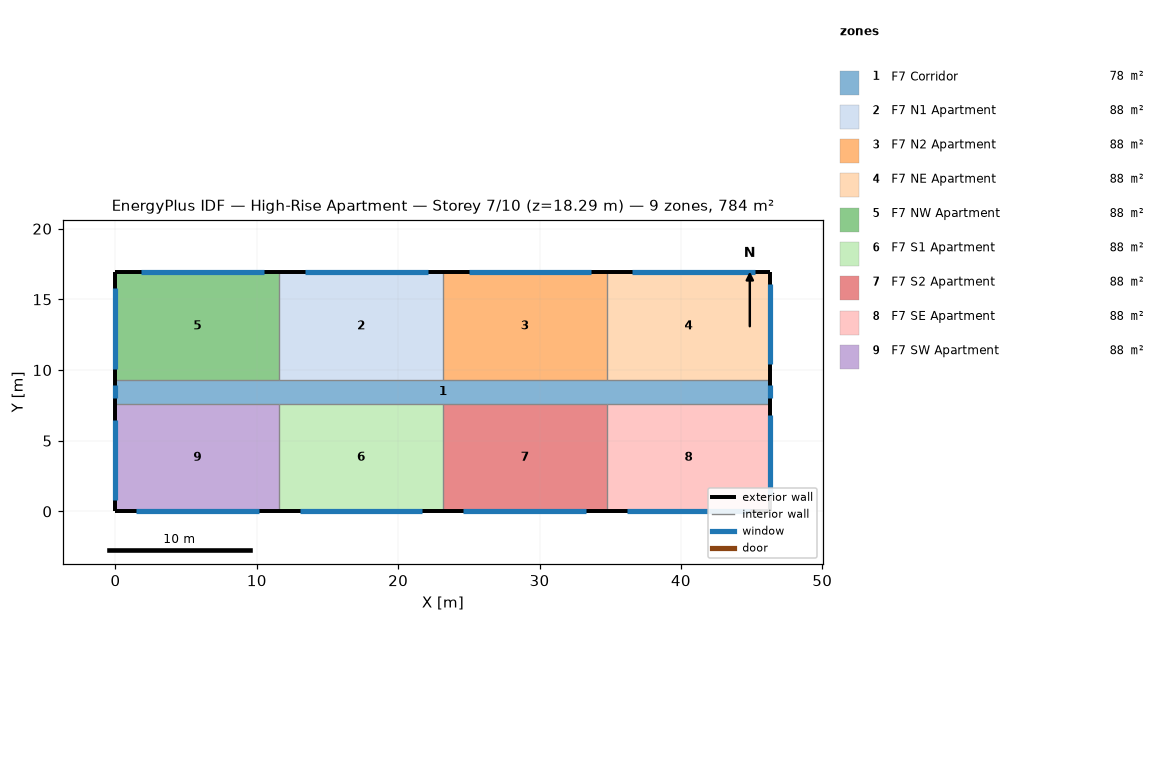
=== STOREY PLAN SPEC (per zone: floor XY polygon, exterior-wall plan segments, windows/doors) ===
zone 1: F7 Corridor  (77.7 m²)
  floor: (0.00, 9.30) (46.33, 9.30) (46.33, 7.62) (0.00, 7.62)
  exterior wall: (0.00, 9.30) – (0.00, 7.62)  [1.7 m]
    window: (0.00, 8.91) – (0.00, 8.00)  [1.1 m²]
  exterior wall: (46.33, 7.62) – (46.33, 9.30)  [1.7 m]
    window: (46.33, 8.00) – (46.33, 8.91)  [1.1 m²]
zone 2: F7 N1 Apartment  (88.2 m²)
  floor: (11.58, 16.92) (23.16, 16.92) (23.16, 9.30) (11.58, 9.30)
  exterior wall: (23.16, 16.92) – (11.58, 16.92)  [11.6 m]
    window: (22.08, 16.92) – (13.40, 16.92)  [10.6 m²]
  interior walls: 2
zone 3: F7 N2 Apartment  (88.2 m²)
  floor: (23.16, 16.92) (34.75, 16.92) (34.75, 9.30) (23.16, 9.30)
  exterior wall: (34.75, 16.92) – (23.16, 16.92)  [11.6 m]
    window: (33.66, 16.92) – (24.98, 16.92)  [10.6 m²]
  interior walls: 2
zone 4: F7 NE Apartment  (88.2 m²)
  floor: (34.75, 16.92) (46.33, 16.92) (46.33, 9.30) (34.75, 9.30)
  exterior wall: (46.33, 16.92) – (34.75, 16.92)  [11.6 m]
    window: (45.25, 16.92) – (36.56, 16.92)  [10.6 m²]
  exterior wall: (46.33, 9.30) – (46.33, 16.92)  [7.6 m]
    window: (46.33, 10.40) – (46.33, 16.11)  [7.0 m²]
  interior walls: 1
zone 5: F7 NW Apartment  (88.2 m²)
  floor: (0.00, 16.92) (11.58, 16.92) (11.58, 9.30) (0.00, 9.30)
  exterior wall: (11.58, 16.92) – (0.00, 16.92)  [11.6 m]
    window: (10.50, 16.92) – (1.81, 16.92)  [10.6 m²]
  exterior wall: (0.00, 16.92) – (0.00, 9.30)  [7.6 m]
    window: (0.00, 15.80) – (0.00, 10.08)  [7.0 m²]
  interior walls: 2
zone 6: F7 S1 Apartment  (88.2 m²)
  floor: (11.58, 7.62) (23.16, 7.62) (23.16, 0.00) (11.58, 0.00)
  exterior wall: (11.58, 0.00) – (23.16, 0.00)  [11.6 m]
    window: (13.03, 0.00) – (21.72, 0.00)  [10.6 m²]
  interior walls: 2
zone 7: F7 S2 Apartment  (88.2 m²)
  floor: (23.16, 7.62) (34.75, 7.62) (34.75, 0.00) (23.16, 0.00)
  exterior wall: (23.16, 0.00) – (34.75, 0.00)  [11.6 m]
    window: (24.61, 0.00) – (33.30, 0.00)  [10.6 m²]
  interior walls: 2
zone 8: F7 SE Apartment  (88.2 m²)
  floor: (34.75, 7.62) (46.33, 7.62) (46.33, 0.00) (34.75, 0.00)
  exterior wall: (46.33, 0.00) – (46.33, 7.62)  [7.6 m]
    window: (46.33, 1.10) – (46.33, 6.81)  [7.0 m²]
  exterior wall: (34.75, 0.00) – (46.33, 0.00)  [11.6 m]
    window: (36.19, 0.00) – (44.88, 0.00)  [10.6 m²]
  interior walls: 1
zone 9: F7 SW Apartment  (88.2 m²)
  floor: (0.00, 7.62) (11.58, 7.62) (11.58, 0.00) (0.00, 0.00)
  exterior wall: (0.00, 7.62) – (0.00, 0.00)  [7.6 m]
    window: (0.00, 6.50) – (0.00, 0.79)  [7.0 m²]
  exterior wall: (0.00, 0.00) – (11.58, 0.00)  [11.6 m]
    window: (1.45, 0.00) – (10.13, 0.00)  [10.6 m²]
  interior walls: 2

=== DERIVED (storey summary) ===
Building: High-Rise Apartment
Storey: 7 of 10  (floor level z = 18.29 m)
Storey gross floor area: 783.6 m²
Zones on this storey: 9
  - F7 Corridor: floor 77.7 m²; exterior wall 3.4 m (10.2 m²); 2 window(s) 2.2 m²; WWR 21.8%
  - F7 N1 Apartment: floor 88.2 m²; exterior wall 11.6 m (35.3 m²); 1 window(s) 10.6 m²; WWR 30.0%
  - F7 N2 Apartment: floor 88.2 m²; exterior wall 11.6 m (35.3 m²); 1 window(s) 10.6 m²; WWR 30.0%
  - F7 NE Apartment: floor 88.2 m²; exterior wall 19.2 m (58.5 m²); 2 window(s) 17.6 m²; WWR 30.0%
  - F7 NW Apartment: floor 88.2 m²; exterior wall 19.2 m (58.5 m²); 2 window(s) 17.6 m²; WWR 30.0%
  - F7 S1 Apartment: floor 88.2 m²; exterior wall 11.6 m (35.3 m²); 1 window(s) 10.6 m²; WWR 30.0%
  - F7 S2 Apartment: floor 88.2 m²; exterior wall 11.6 m (35.3 m²); 1 window(s) 10.6 m²; WWR 30.0%
  - F7 SE Apartment: floor 88.2 m²; exterior wall 19.2 m (58.5 m²); 2 window(s) 17.6 m²; WWR 30.0%
  - F7 SW Apartment: floor 88.2 m²; exterior wall 19.2 m (58.5 m²); 2 window(s) 17.6 m²; WWR 30.0%
Zone adjacency: (none detected)